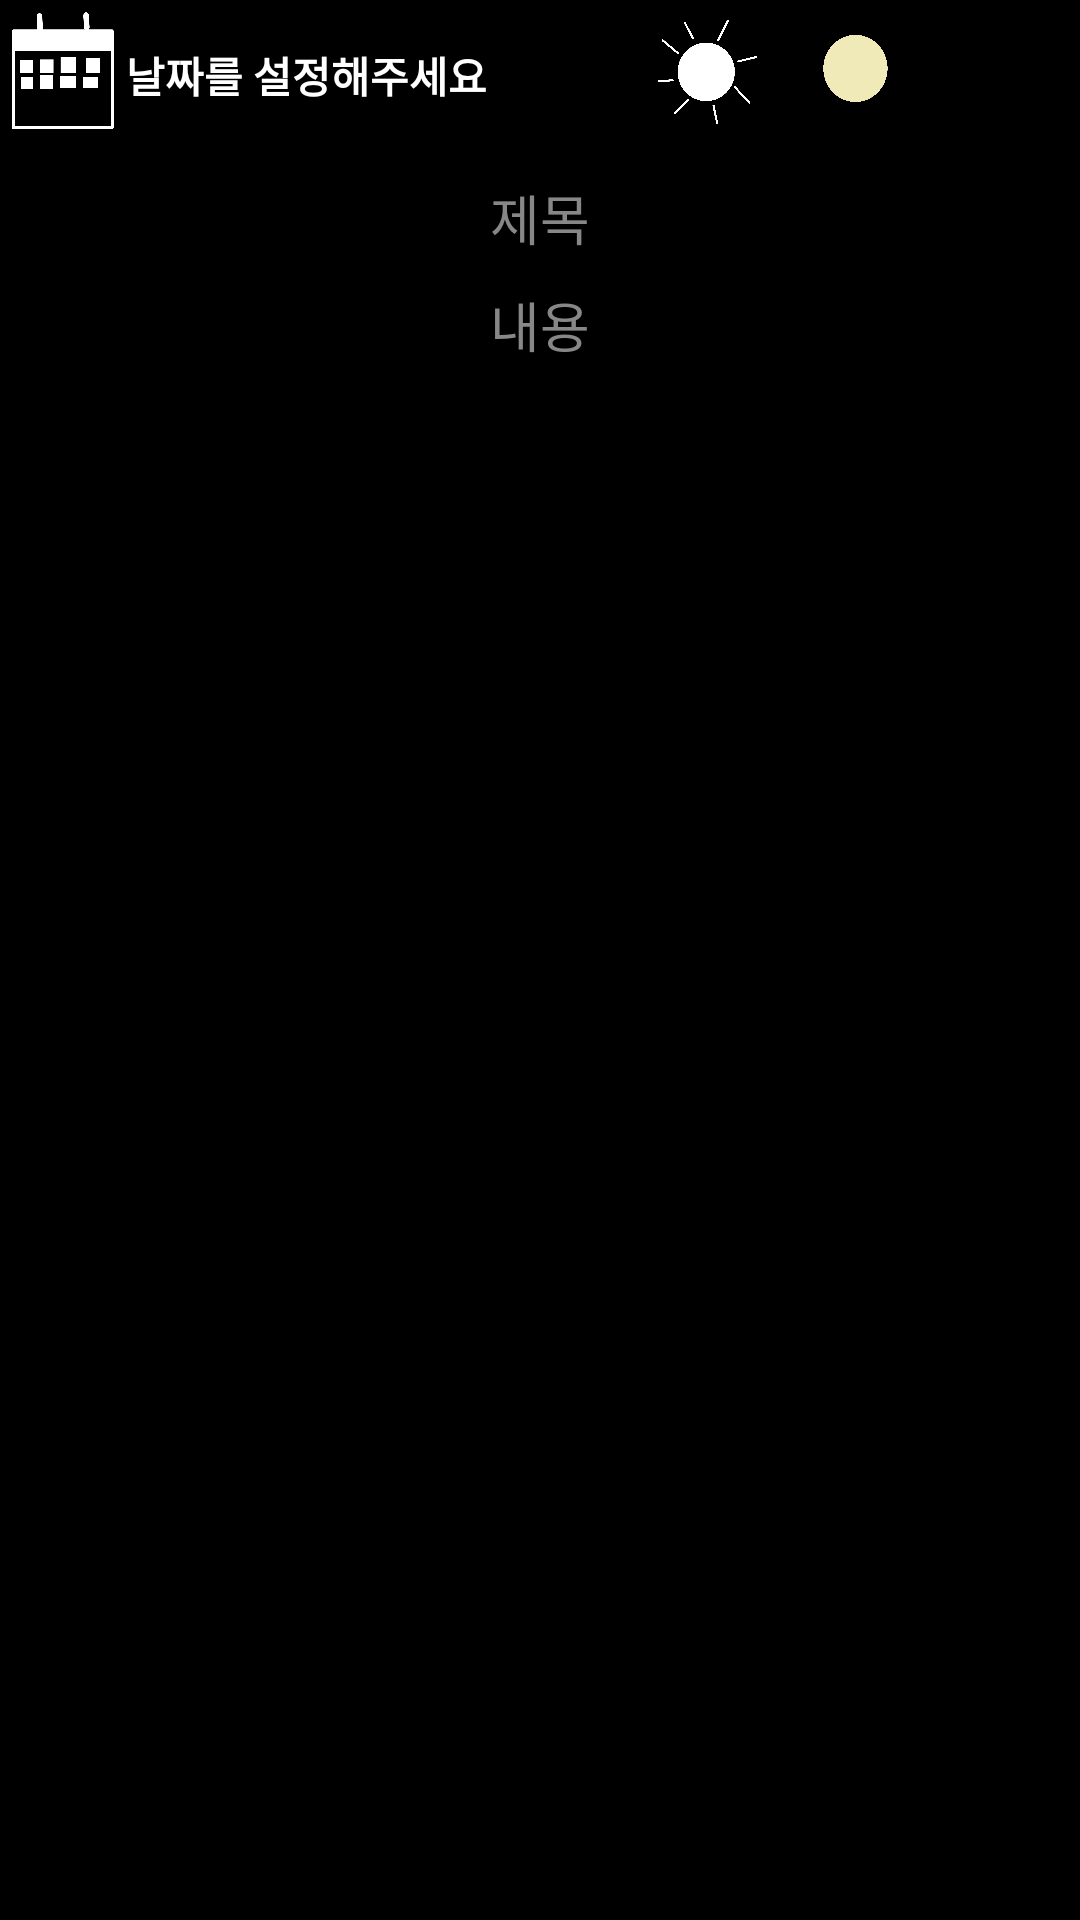

The Android layout XML behind this screen, and the referenced resources:
<!-- AndroidManifest.xml: application theme Theme.Diary -->
<!-- res/layout/modify_page.xml -->
<?xml version="1.0" encoding="utf-8"?>
<LinearLayout
    xmlns:android="http://schemas.android.com/apk/res/android"
    android:orientation="vertical"
    android:layout_width="match_parent"
    android:layout_height="match_parent"
    android:background="#000000">

    <LinearLayout
        android:layout_width="match_parent"
        android:layout_height="wrap_content"
        android:orientation="horizontal">

        <LinearLayout
            android:layout_width="wrap_content"
            android:layout_height="wrap_content">
            <Button
                android:id="@+id/btn_calendar"
                android:layout_width="42dp"
                android:layout_height="50dp"
                android:background="@drawable/calendar"
                android:textColor="#FFFFFF" />

            <TextView
                android:id="@+id/tvDate"
                android:layout_width="150dp"
                android:layout_height="match_parent"
                android:text="날짜를 설정해주세요"
                android:gravity="center_vertical"
                android:textStyle="bold"
                android:textColor="#FFFFFF" />




        </LinearLayout>

        <LinearLayout
            android:layout_width="match_parent"
            android:layout_height="match_parent"
            android:gravity="right">
            <Button
                android:id="@+id/weather"
                android:layout_width="50dp"
                android:layout_height="wrap_content"
                android:background="@drawable/sunny"/>

            <Button
                android:id="@+id/mood"
                android:layout_width="50dp"
                android:layout_height="wrap_content"
                android:background="@drawable/moon1"/>

            <Button
                android:id="@+id/btn_save"
                android:layout_width="50dp"
                android:layout_height="wrap_content"
                android:background="@drawable/check"/>
        </LinearLayout>

    </LinearLayout>

    <LinearLayout
        android:id="@+id/calendar_layout"
        android:layout_width="match_parent"
        android:layout_height="match_parent"
        android:background="#FFFFFF"
        android:gravity="center"
        android:visibility="gone">
        <CalendarView
            android:id="@+id/calendarView"
            android:layout_width="match_parent"
            android:layout_height="match_parent"
            android:showWeekNumber="false"/>

    </LinearLayout>


    <LinearLayout
        android:layout_width="match_parent"
        android:layout_height="0dp"
        android:orientation="vertical"
        android:layout_weight="13">

        <EditText
            android:id="@+id/title"
            android:layout_width="match_parent"
            android:layout_height="45dp"
            android:background="@null"
            android:gravity="center"
            android:hint="제목"
            android:singleLine="true"
            android:textColor="#FFFFFF"
            android:textColorHint="#878787" />

        <EditText
            android:id="@+id/content"
            android:layout_width="match_parent"
            android:layout_height="match_parent"
            android:gravity="center_horizontal"
            android:hint="내용"
            android:textColor="#FFFFFF"
            android:textColorHint="#878787"
            android:background="@null"
            android:layout_marginRight="15dp"
            android:layout_marginLeft="15dp"/>
    </LinearLayout>


    <LinearLayout
        android:layout_width="match_parent"
        android:layout_height="0dp"
        android:orientation="horizontal"
        android:layout_weight="1">

        <LinearLayout
            android:layout_width="wrap_content"
            android:layout_height="wrap_content"
            android:orientation="vertical">

            <ImageView
                android:id="@+id/img"
                android:layout_width="70dp"
                android:layout_height="wrap_content" />
        </LinearLayout>

        <LinearLayout
            android:layout_width="match_parent"
            android:layout_height="wrap_content"
            android:orientation="horizontal"
            android:gravity="right">


            <Button
                android:id="@+id/btnAddFile"
                android:layout_width="47dp"
                android:layout_height="wrap_content"
                android:layout_margin="5dp"
                android:background="@drawable/add" />
        </LinearLayout>

    </LinearLayout>

</LinearLayout>
<!-- resources referenced by this layout -->
<resources>
  <!-- drawable calendar: png bitmap (drawable-v24, 8402 bytes) -->
  <!-- drawable moon1: png bitmap (drawable-v24, 64235 bytes) -->
  <!-- drawable sunny: png bitmap (drawable-v24, 93389 bytes) -->
  <style name="Theme.Diary" parent="Theme.AppCompat.Light.DarkActionBar">
          
          <item name="colorPrimary">@color/purple_500</item>
          <item name="colorPrimaryVariant">@color/black</item>
          <item name="colorOnPrimary">@color/white</item>
          
          <item name="colorSecondary">@color/teal_200</item>
          <item name="colorSecondaryVariant">@color/teal_700</item>
          <item name="colorOnSecondary">@color/black</item>
          
          <item name="android:statusBarColor" tools:targetApi="l">?attr/colorPrimaryVariant</item>
          
          <item name="windowActionBar">false</item>
          <item name="windowNoTitle">true</item>
  
  
          <item name="android:itemBackground">#24262C</item>
          <item name="android:itemTextAppearance">@style/MenuText</item>
  
      </style>
  <style name="MenuText">
          <item name="android:textColor">@android:color/white</item>
      </style>
  <!-- not gathered from this repository: default colours our renderer supplied (Android Studio template values) -->
  <color name="purple_500">#FF6200EE</color>
  <color name="teal_200">#FF03DAC5</color>
  <color name="teal_700">#FF018786</color>
  <color name="black">#FF000000</color>
  <color name="white">#FFFFFFFF</color>
</resources>
